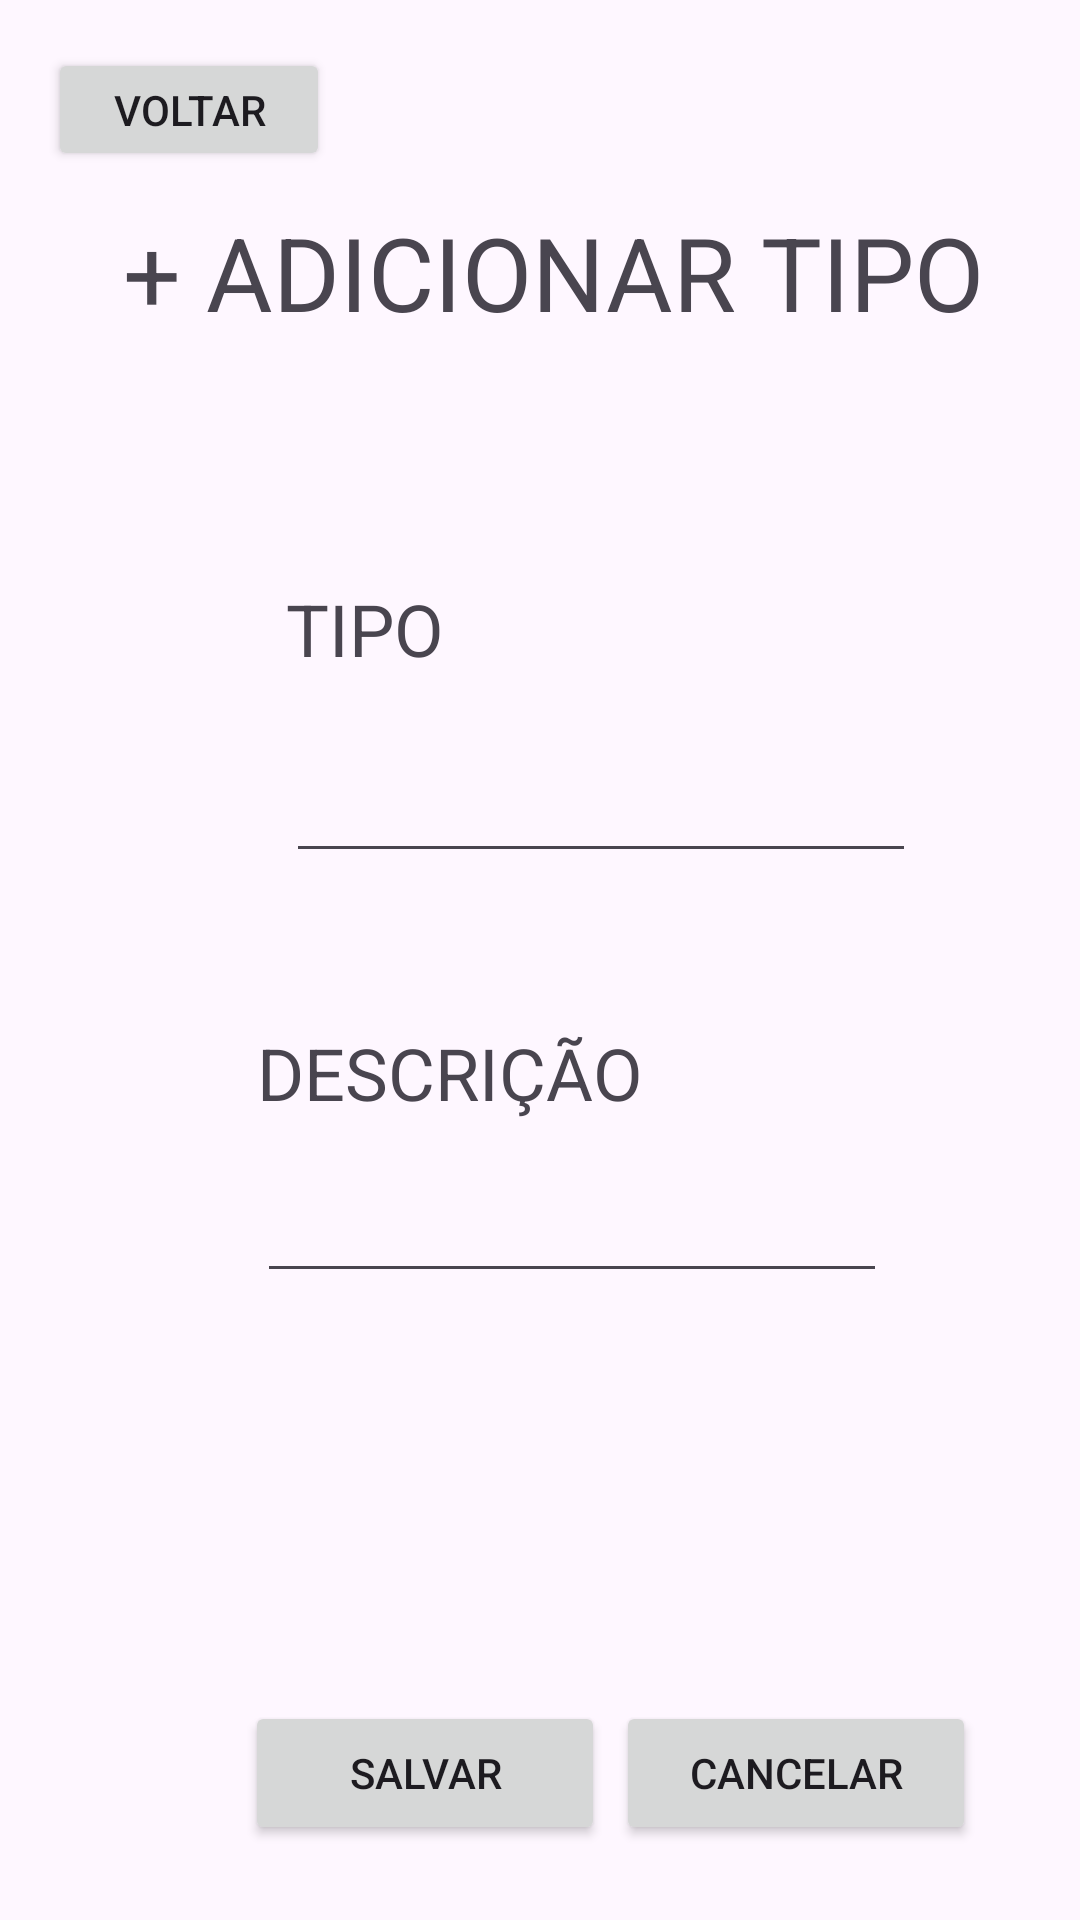

Produce the Android XML layout that renders to this screen, including the resource entries it uses.
<!-- AndroidManifest.xml: application theme Theme.SegundoTrabalho -->
<!-- res/layout/activity_adicionar_tipo.xml -->
<?xml version="1.0" encoding="utf-8"?>
<androidx.constraintlayout.widget.ConstraintLayout xmlns:android="http://schemas.android.com/apk/res/android"
    xmlns:app="http://schemas.android.com/apk/res-auto"
    xmlns:tools="http://schemas.android.com/tools"
    android:layout_width="match_parent"
    android:layout_height="match_parent"
    tools:context=".AdicionarTipo">

    <Button
        android:id="@+id/buttonVoltarId"
        android:layout_width="94dp"
        android:layout_height="41dp"
        android:layout_marginStart="16dp"
        android:layout_marginTop="16dp"
        android:onClick="voltarButton"
        android:text="Voltar"
        app:layout_constraintStart_toStartOf="parent"
        app:layout_constraintTop_toTopOf="parent" />

    <TextView
        android:id="@+id/menuId"
        android:layout_width="wrap_content"
        android:layout_height="wrap_content"
        android:layout_marginTop="68dp"
        android:text="@string/adicionar_tipo"
        android:textSize="34sp"
        app:layout_constraintEnd_toEndOf="parent"
        app:layout_constraintHorizontal_bias="0.562"
        app:layout_constraintStart_toStartOf="parent"
        app:layout_constraintTop_toTopOf="parent" />

    <TextView
        android:id="@+id/textTipoId"
        android:layout_width="wrap_content"
        android:layout_height="wrap_content"
        android:layout_marginTop="80dp"
        android:text="@string/tipo"
        android:textSize="24sp"
        app:layout_constraintEnd_toEndOf="parent"
        app:layout_constraintHorizontal_bias="0.31"
        app:layout_constraintStart_toStartOf="parent"
        app:layout_constraintTop_toBottomOf="@+id/menuId" />

    <EditText
        android:id="@+id/textTipoValueId"
        android:layout_width="wrap_content"
        android:layout_height="wrap_content"
        android:layout_marginTop="24dp"
        android:ems="10"
        android:inputType="text"
        app:layout_constraintStart_toStartOf="@+id/textTipoId"
        app:layout_constraintTop_toBottomOf="@+id/textTipoId" />

    <TextView
        android:id="@+id/textDescricaoId"
        android:layout_width="wrap_content"
        android:layout_height="wrap_content"
        android:layout_marginTop="228dp"
        android:text="@string/descricao"
        android:textSize="24sp"
        app:layout_constraintEnd_toEndOf="parent"
        app:layout_constraintHorizontal_bias="0.37"
        app:layout_constraintStart_toStartOf="parent"
        app:layout_constraintTop_toBottomOf="@+id/menuId" />

    <EditText
        android:id="@+id/textDescricaoValueId"
        android:layout_width="wrap_content"
        android:layout_height="wrap_content"
        android:layout_marginTop="16dp"
        android:ems="10"
        android:inputType="text"
        app:layout_constraintStart_toStartOf="@+id/textDescricaoId"
        app:layout_constraintTop_toBottomOf="@+id/textDescricaoId" />

    <Button
        android:id="@+id/button2"
        android:layout_width="120dp"
        android:layout_height="wrap_content"
        android:layout_marginTop="136dp"
        android:text="@string/salvar"
        app:layout_constraintEnd_toEndOf="parent"
        app:layout_constraintHorizontal_bias="0.34"
        app:layout_constraintStart_toStartOf="parent"
        app:layout_constraintTop_toBottomOf="@+id/textDescricaoValueId" />

    <Button
        android:id="@+id/button3"
        android:layout_width="120dp"
        android:layout_height="wrap_content"
        android:layout_marginTop="136dp"
        android:text="@string/cancelar"
        app:layout_constraintEnd_toEndOf="parent"
        app:layout_constraintHorizontal_bias="0.097"
        app:layout_constraintStart_toEndOf="@+id/button2"
        app:layout_constraintTop_toBottomOf="@+id/textDescricaoValueId" />
</androidx.constraintlayout.widget.ConstraintLayout>
<!-- resources referenced by this layout -->
<resources>
  <string name="adicionar_tipo">+ ADICIONAR TIPO</string>
  <string name="cancelar">CANCELAR</string>
  <string name="descricao">DESCRIÇÃO</string>
  <string name="salvar">SALVAR</string>
  <string name="tipo">TIPO</string>
  <style name="Theme.SegundoTrabalho" parent="Base.Theme.SegundoTrabalho" />
  <style name="Base.Theme.SegundoTrabalho" parent="Theme.Material3.DayNight.NoActionBar">
          
          
      </style>
</resources>
